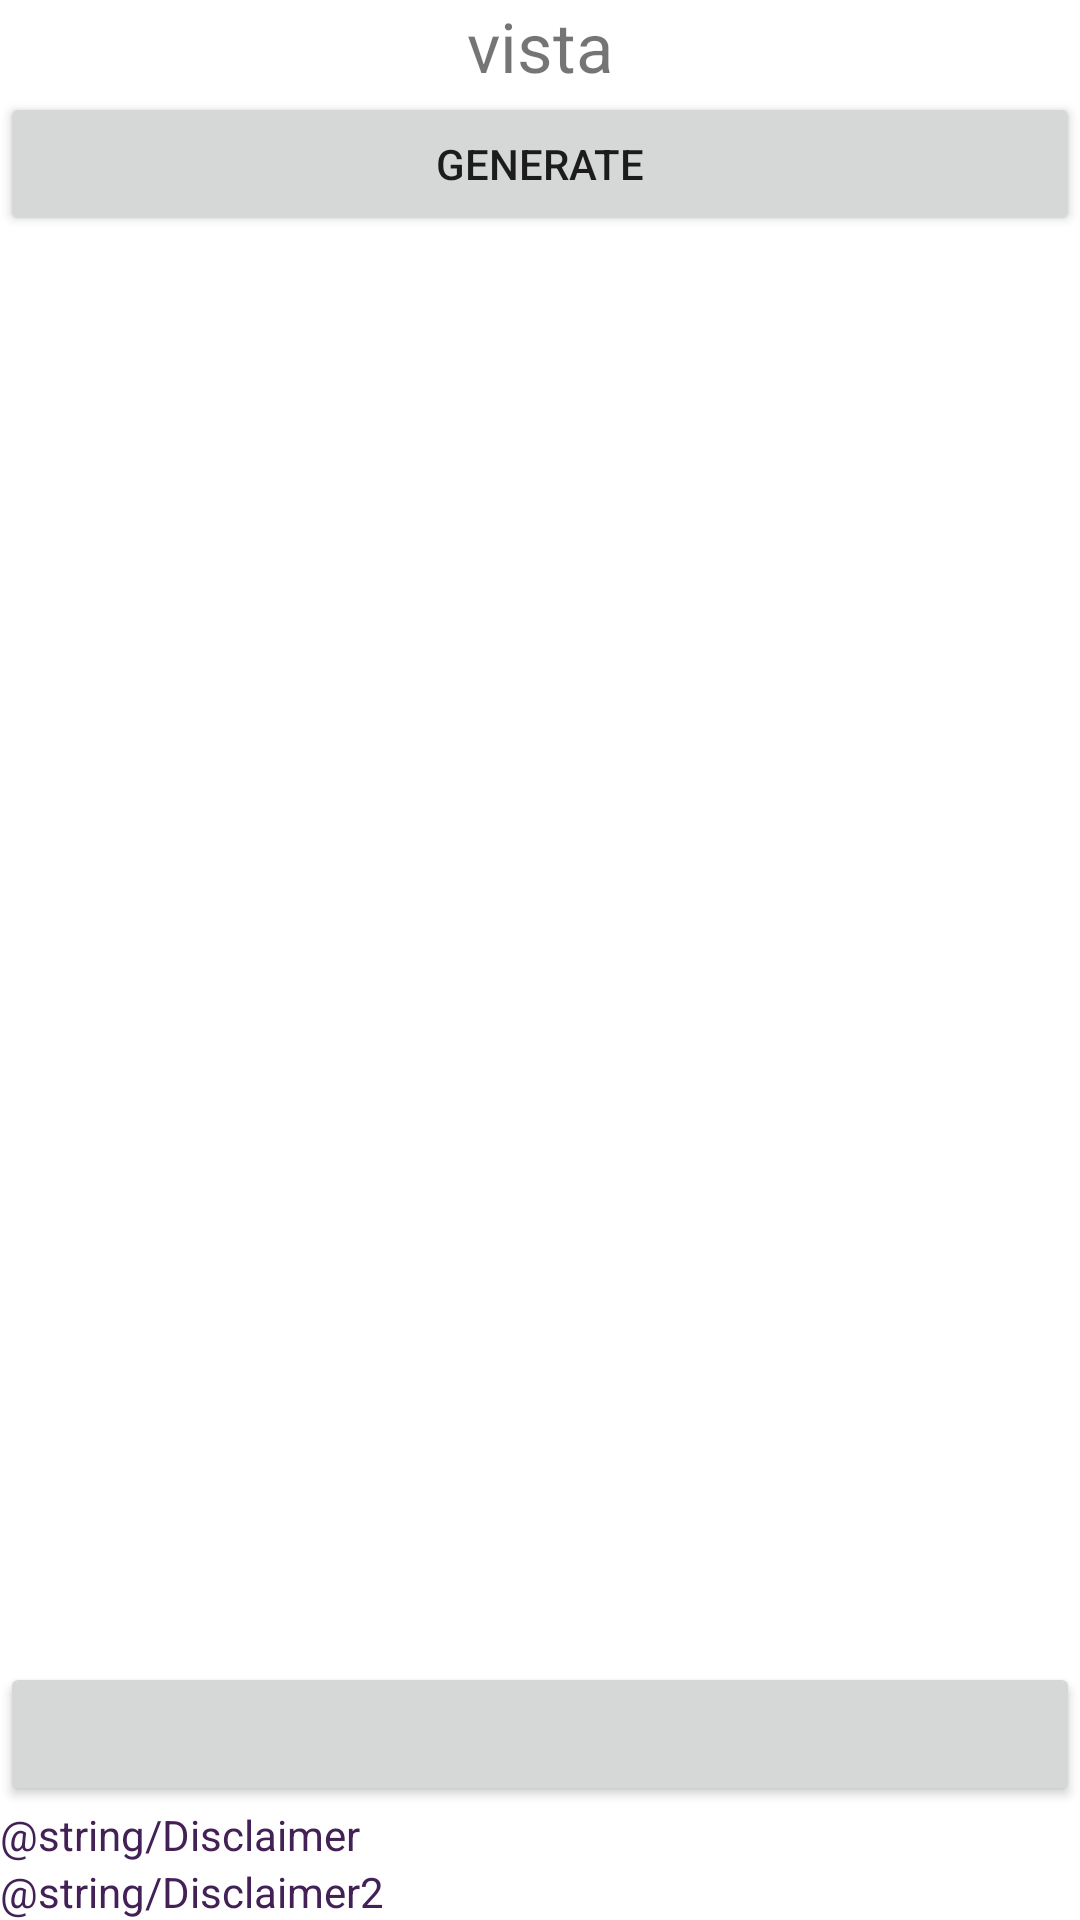

Android layout source for this screen:
<!-- AndroidManifest.xml: application theme Theme.Rubix -->
<!-- res/layout/activity_scrumbler.xml -->
<?xml version="1.0" encoding="utf-8"?>
<androidx.constraintlayout.widget.ConstraintLayout xmlns:android="http://schemas.android.com/apk/res/android"
    xmlns:app="http://schemas.android.com/apk/res-auto"
    xmlns:tools="http://schemas.android.com/tools"
    android:layout_width="match_parent"
    android:layout_height="match_parent"
    tools:context=".Scrumbler">


    <RelativeLayout
        android:layout_width="match_parent"
        android:layout_height="wrap_content">
        <LinearLayout
            android:layout_width="match_parent"
            android:layout_height="wrap_content"
            android:id="@+id/scrub"
            >
            <TextView
                android:id="@+id/random"
                android:layout_width="match_parent"
                android:layout_height="wrap_content"
                android:text="vista"
                android:gravity="center"
                android:textSize="23dp"></TextView>

        </LinearLayout>
        <LinearLayout
            android:layout_width="match_parent"
            android:layout_height="wrap_content"
            android:layout_below="@id/scrub">
            <Button
                android:id="@+id/btn_Generate"
                android:layout_width="match_parent"
                android:layout_height="wrap_content"
                android:text="Generate"></Button>

        </LinearLayout>
    </RelativeLayout>

    <RelativeLayout
        android:layout_width="wrap_content"
        android:layout_height="match_parent"
        android:gravity="bottom"
        tools:ignore="MissingConstraints">
        <Button
            android:id="@+id/Button_crono"
            android:layout_width="match_parent"
            android:layout_height="wrap_content"
            android:gravity="center">

        </Button>
        <TextView
            android:id="@+id/Disclaimer"
            android:layout_width="match_parent"
            android:layout_height="wrap_content"
            android:text="@string/Disclaimer"
            android:textColor="@color/Highlight"
            android:layout_below="@id/Button_crono"
            />
        <TextView
            android:layout_width="match_parent"
            android:layout_height="wrap_content"
            android:text="@string/Disclaimer2"
            android:layout_below="@id/Disclaimer"
            android:textColor="@color/Highlight"
            />


    </RelativeLayout>




</androidx.constraintlayout.widget.ConstraintLayout>
<!-- resources referenced by this layout -->
<resources>
  <color name="Highlight">#432056</color>
  <style name="Theme.Rubix" parent="Theme.MaterialComponents.DayNight.DarkActionBar">
          
          <item name="colorPrimary">@color/purple_500</item>
          <item name="colorPrimaryVariant">@color/purple_700</item>
          <item name="colorOnPrimary">@color/white</item>
          
          <item name="colorSecondary">@color/teal_200</item>
          <item name="colorSecondaryVariant">@color/teal_700</item>
          <item name="colorOnSecondary">@color/black</item>
          
          <item name="android:statusBarColor" tools:targetApi="l">?attr/colorPrimaryVariant</item>
          
      </style>
  <!-- not gathered from this repository: default colours our renderer supplied (Android Studio template values) -->
  <color name="purple_500">#FF6200EE</color>
  <color name="purple_700">#FF3700B3</color>
  <color name="teal_200">#FF03DAC5</color>
  <color name="teal_700">#FF018786</color>
  <color name="black">#FF000000</color>
  <color name="white">#FFFFFFFF</color>
</resources>
